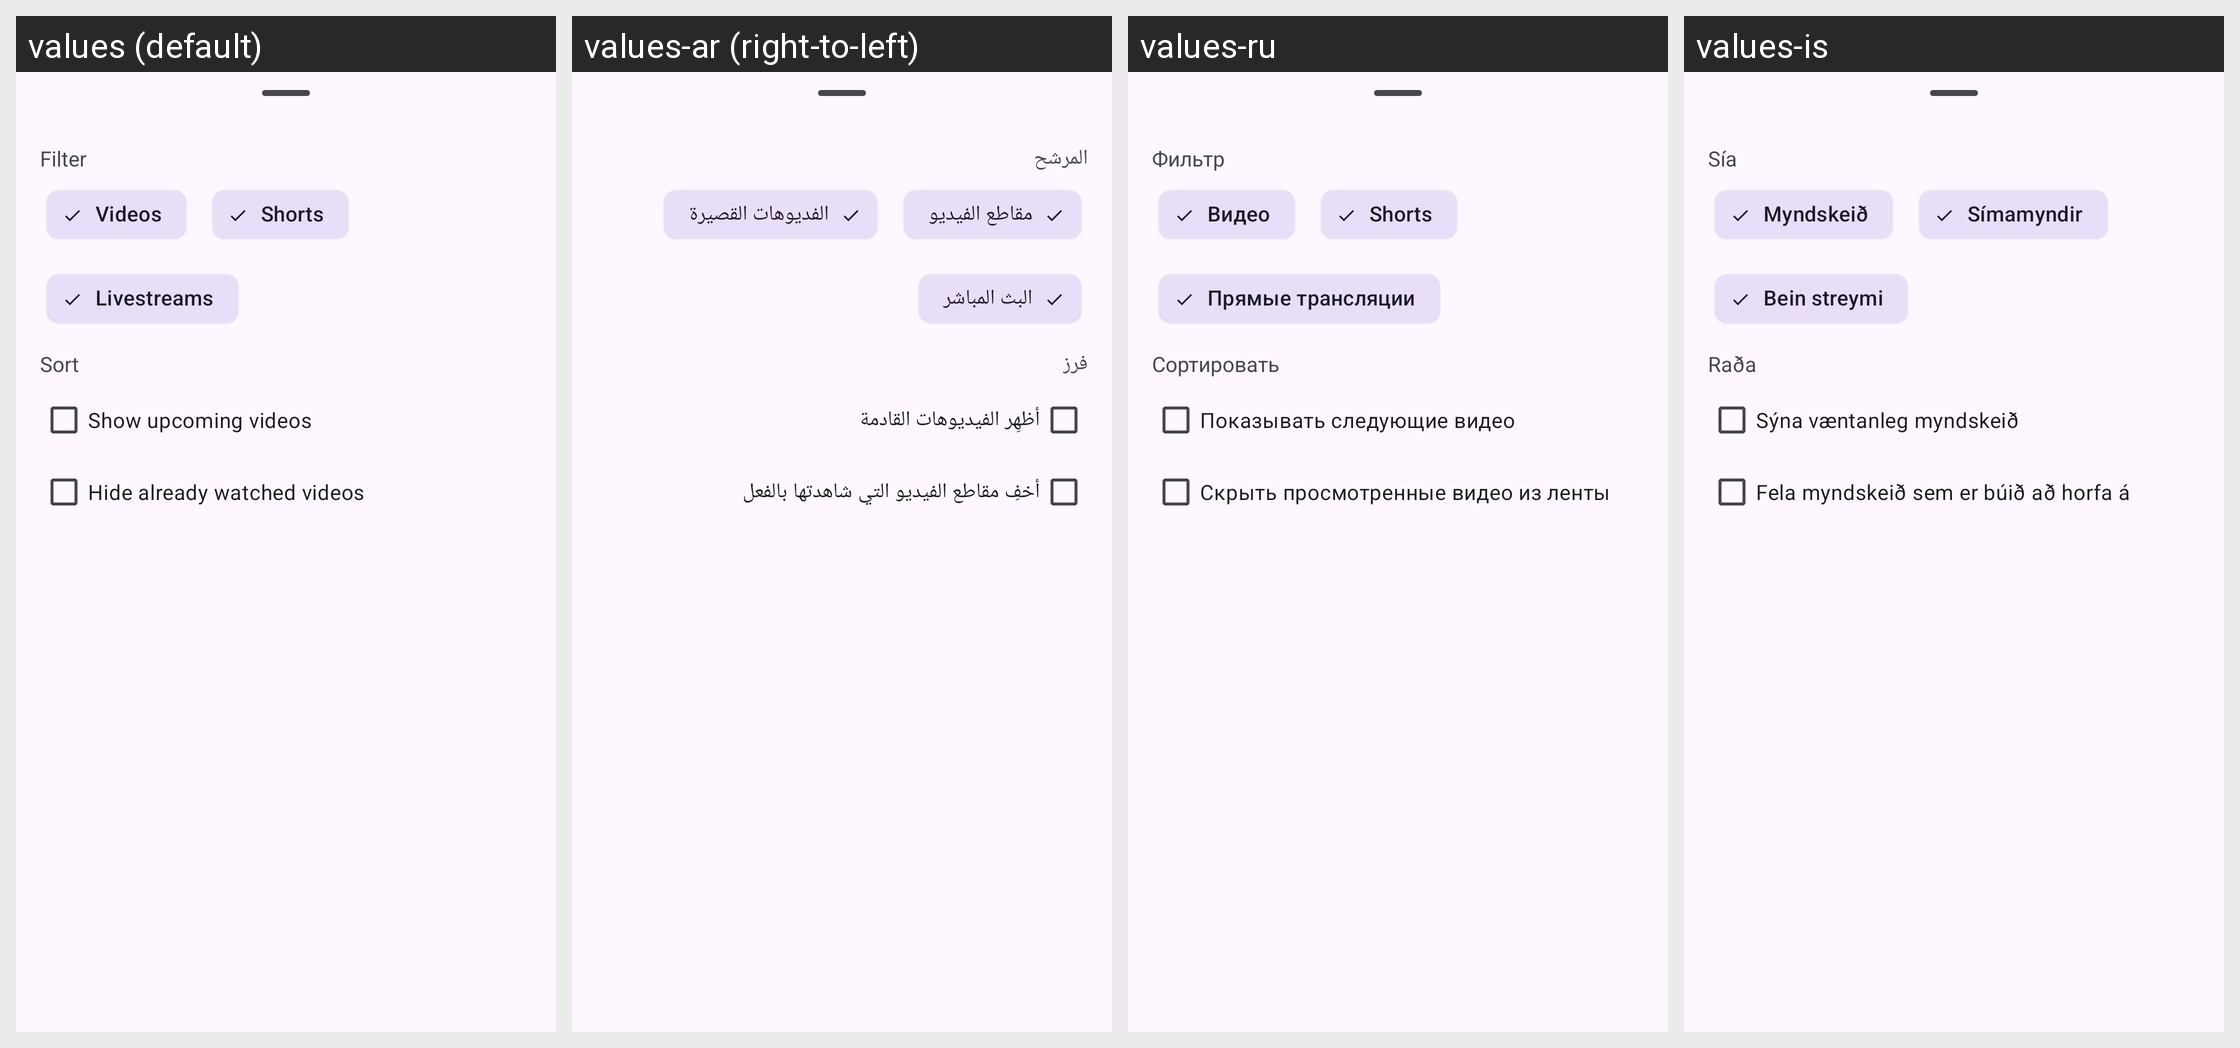

For this localized Android screen grid, give each drawn string resource with its value in every locale shown.
Android screen res/layout/filter_sort_sheet.xml rendered under 4 locales, left to right: values (default), values-ar (right-to-left), values-ru, values-is. Device: Nexus 5 (rendered at 1080×1920; each locale shown at half size, 540×960, under a caption strip naming it); theme BaseTheme.
Other locales in the repository, not shown: values-af, values-as, values-az, values-azb, values-be, values-bg, values-bn, values-ca, values-ckb, values-cs, values-da, values-de, values-el, values-eo, values-es, values-et, values-eu, values-fa, values-fi, values-fil, values-fr, values-gu, values-haw, values-hi, values-hr, values-hu, values-hy, values-ia, values-in, values-it, values-iw, values-ja, values-km, values-ko, values-lt, values-lv, values-ml, values-mr, values-ms, values-nb-rNO, values-ne, values-nl, values-or, values-pa, values-pl, values-pt, values-pt-rBR, values-ro, values-si, values-sk, values-so, values-sr, values-sv, values-ta, values-th, values-tk, values-tr, values-ug, values-uk, values-ur, values-uz, values-vi, values-yue, values-zh-rCN, values-zh-rTW.
Strings drawn on this screen, with the default value and each locale's value (text and hints the layout hard-codes, and strings that could not be matched under every locale, appear in the picture but are not listed):

tooltip_filter
  values: Filter
  values-ar: المرشح
  values-ru: Фильтр
  values-is: Sía

videos
  values: Videos
  values-ar: مقاطع الفيديو
  values-ru: Видео
  values-is: Myndskeið

yt_shorts
  values: Shorts
  values-ar: الفديوهات القصيرة
  values-ru: Shorts
  values-is: Símamyndir

livestreams
  values: Livestreams
  values-ar: البث المباشر
  values-ru: Прямые трансляции
  values-is: Bein streymi

show_upcoming_videos
  values: Show upcoming videos
  values-ar: أظهِر الفيديوهات القادمة
  values-ru: Показывать следующие видео
  values-is: Sýna væntanleg myndskeið
